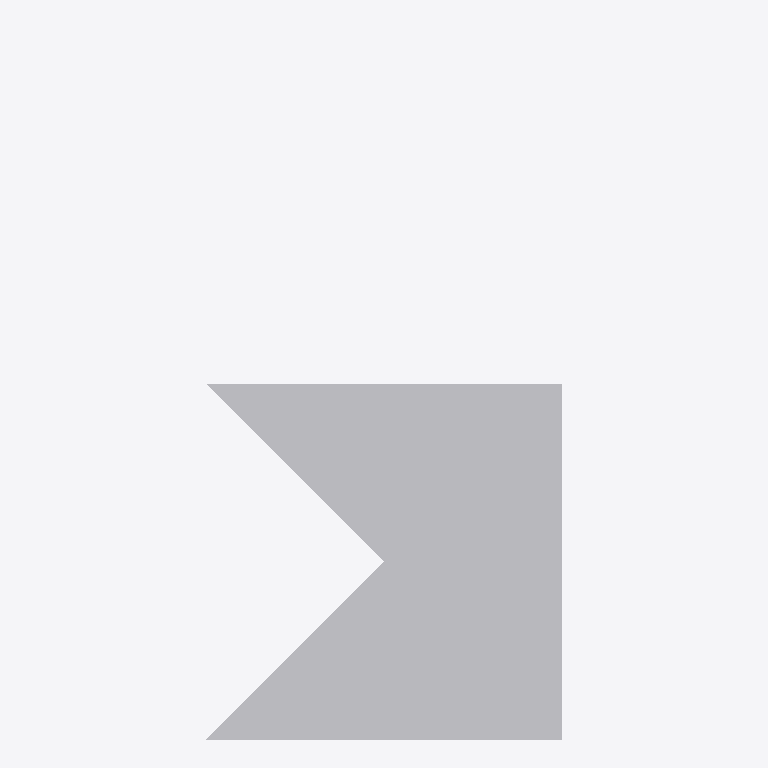
Plan cut of the same IFC building model at storey 'LEVEL 2' (level 3.00 m, cut at 4.40 m), seen from above with north up, elements coloured by IFC class (only those large enough to see are counted): 1 other element (light grey). No cut surface shows.
Extent 6.0 m × 12.0 m × 3.0 m (x, y, z). Storeys (3): BASE LEVEL at 0.00 m; LEVEL 2 at 3.00 m; TOP LEVEL at 6.00 m. Elements (2): 2 IfcStructuralSurfaceMember.

HEADER;
FILE_DESCRIPTION((''),'2;1');
FILE_NAME('','2018-06-15T23:33:18',(''),(''),'Xbim File Processor version 4.0.0.0','Xbim version 4.0.0.0','');
FILE_SCHEMA(('IFC4'));
ENDSEC;
DATA;
#1=IFCPROJECT('2RKs33cfH4wRgoK$x$J1AQ',#2,'BimProject',$,$,'longName__BimProject','Modeling',(#137,#175),#8);
#46=IFCSITE('2xxcDe3PX20hRI2949k1tI',#2,'simple Site',$,$,#49,$,$,.ELEMENT.,(42,21,31,181945),(-71,-3,-24,-263305),0.0,$,$);
#51=IFCBUILDING('3PLAVqls9CNABjcyrkaicq',#2,'simple building',$,$,#52,$,$,.ELEMENT.,$,$,$);
#54=IFCBUILDINGSTOREY('0bBHLcAkX13u52qaSxNDPZ',#2,'BASE LEVEL',$,$,#55,$,'BASE LEVEL',.ELEMENT.,0.0);
#57=IFCBUILDINGSTOREY('3xPX4wzJj7_xKhEEBF8I2F',#2,'LEVEL 2',$,$,#58,$,'LEVEL 2',.ELEMENT.,3000.0);
#61=IFCBUILDINGSTOREY('3R9ekqT8T5uwSsBvpBVd_2',#2,'TOP LEVEL',$,$,#62,$,'TOP LEVEL',.ELEMENT.,6000.0);
#497=IFCSTRUCTURALSURFACEMEMBER('0jHysUG$9FzBP2X0vKTOe7',#2,'5',$,$,#261,#509,.SHELL.,250.0);
ENDSEC;
